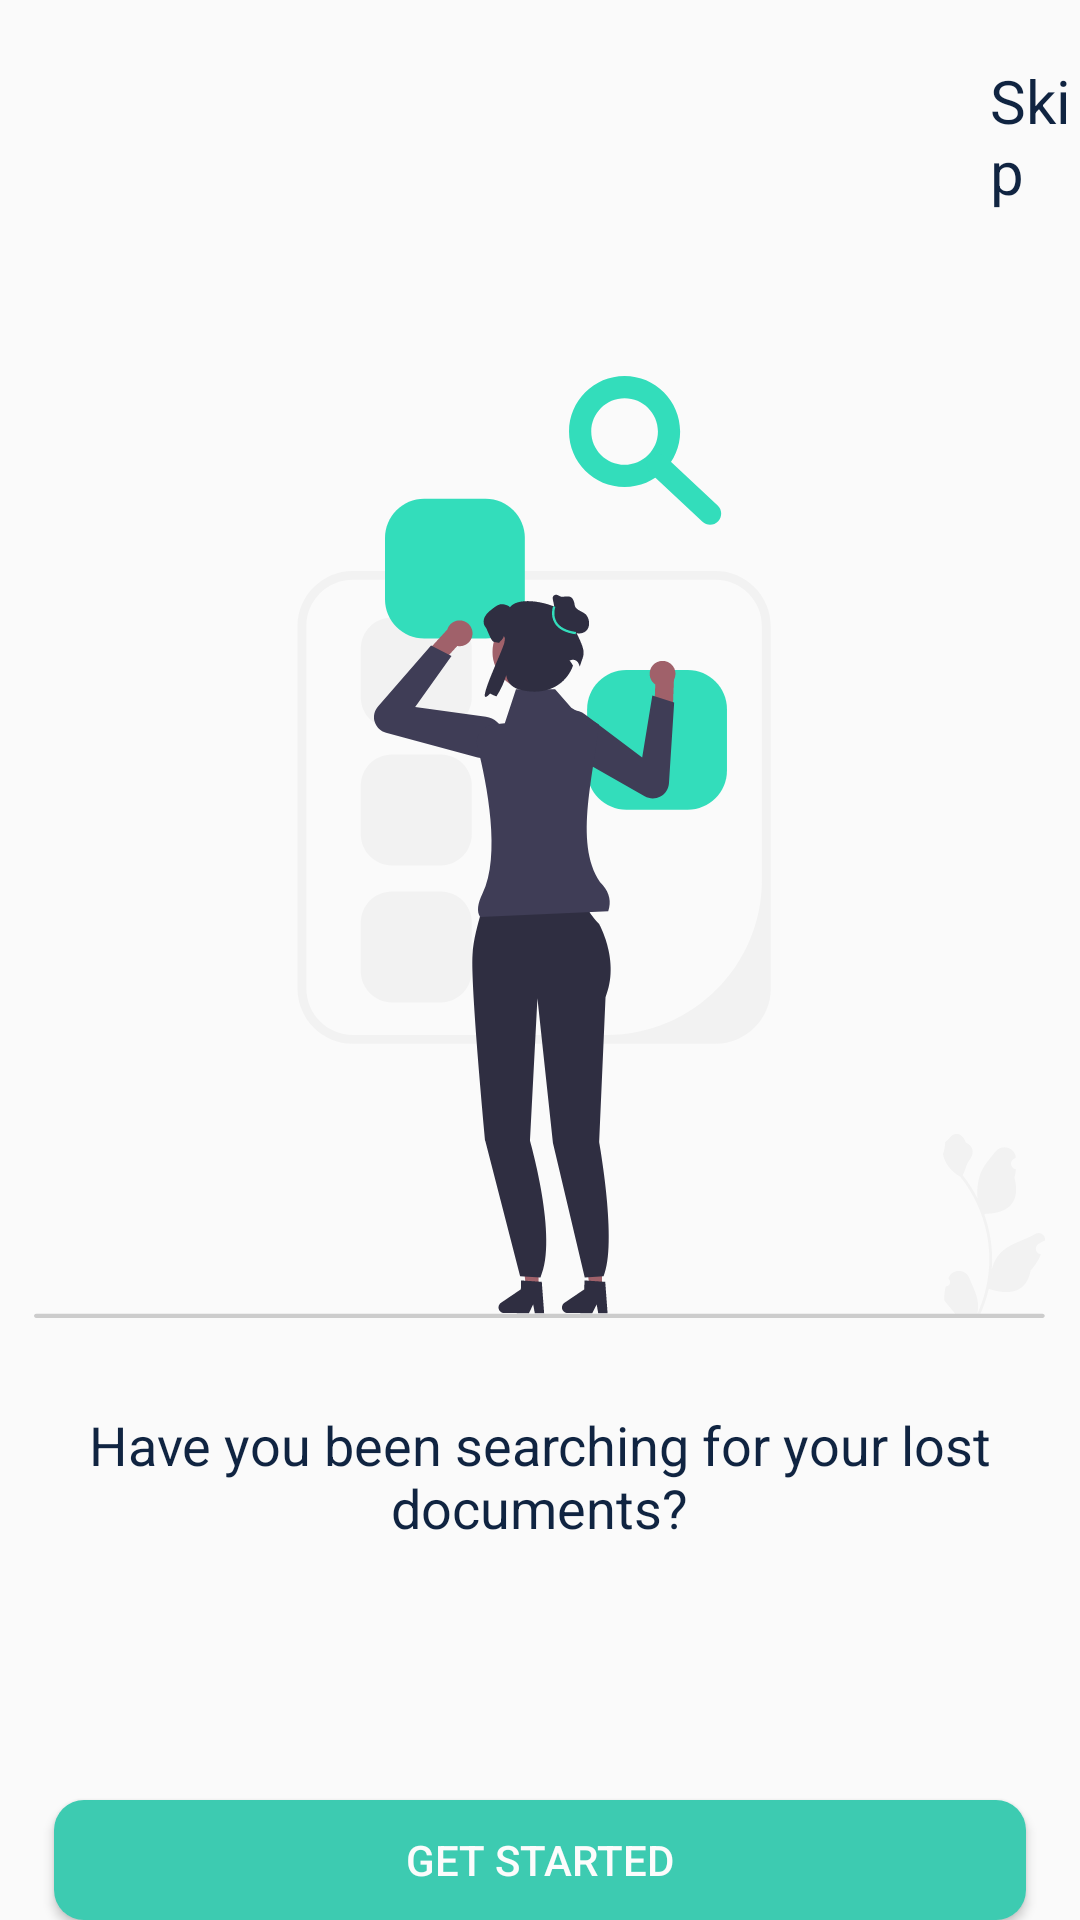

Android layout source for this screen:
<!-- AndroidManifest.xml: application theme Theme.FindMyDoc -->
<!-- res/layout/activity_onboarding1.xml -->
<?xml version="1.0" encoding="utf-8"?>
<RelativeLayout xmlns:android="http://schemas.android.com/apk/res/android"
    xmlns:tools="http://schemas.android.com/tools"
    android:layout_width="match_parent"
    android:layout_height="match_parent">



    <TextView
        android:layout_width="wrap_content"
        android:layout_height="wrap_content"
        android:text="@string/Skip_text"
        android:layout_marginTop="20dp"
        android:layout_marginStart="330dp"
        android:textSize="20sp"
        android:textColor="@color/navy"

        />

    <LinearLayout
        android:id="@+id/linearLayout"
        android:layout_width="wrap_content"
        android:layout_height="wrap_content"
        android:orientation="vertical"
        android:layout_centerInParent="true"
        tools:ignore="UseCompoundDrawables">

        <ImageView
            android:layout_width="wrap_content"
            android:layout_height="wrap_content"
            android:src="@drawable/onboarding_1"
            android:layout_centerInParent="true"
            android:contentDescription="@string/splash_image_description"
            />


        <TextView
            android:layout_width="match_parent"
            android:layout_height="match_parent"
            android:text="@string/onboardingtext_1"
            android:textSize="18sp"
            android:textColor="@color/navy"
            android:gravity="center"
            android:layout_marginTop="30dp"
            />

    </LinearLayout>
    <Button
        android:layout_width="324dp"
        android:layout_height="50dp"
        android:background="@drawable/round_btn"
        android:layout_marginTop="600dp"
        android:text="@string/get_started"
        android:textColor="@color/white"
        android:layout_centerHorizontal="true"

        />

</RelativeLayout>
<!-- resources referenced by this layout -->
<resources>
  <color name="navy">#102441</color>
  <color name="white">#FCFCFC</color>
  <!-- drawable onboarding_1: vector/xml drawable (drawable, 10130 chars, omitted) -->
  <!-- drawable round_btn (drawable) -->
  <?xml version="1.0" encoding="utf-8"?>
  <shape xmlns:android="http://schemas.android.com/apk/res/android">
      <corners android:radius="10dp" />
       <solid android:color="@color/turqoise_green"/>
  </shape>
  <string name="Skip_text">Skip</string>
  <string name="get_started">GET STARTED</string>
  <string name="onboardingtext_1">Have you been searching for your lost documents?</string>
  <string name="splash_image_description">Splash image</string>
  <style name="Theme.FindMyDoc" parent="Base.Theme.FindMyDoc" />
  <color name="turqoise_green">#3DCBB1</color>
  <style name="Base.Theme.FindMyDoc" parent="Theme.AppCompat.Light.NoActionBar">
          
          
      </style>
</resources>
